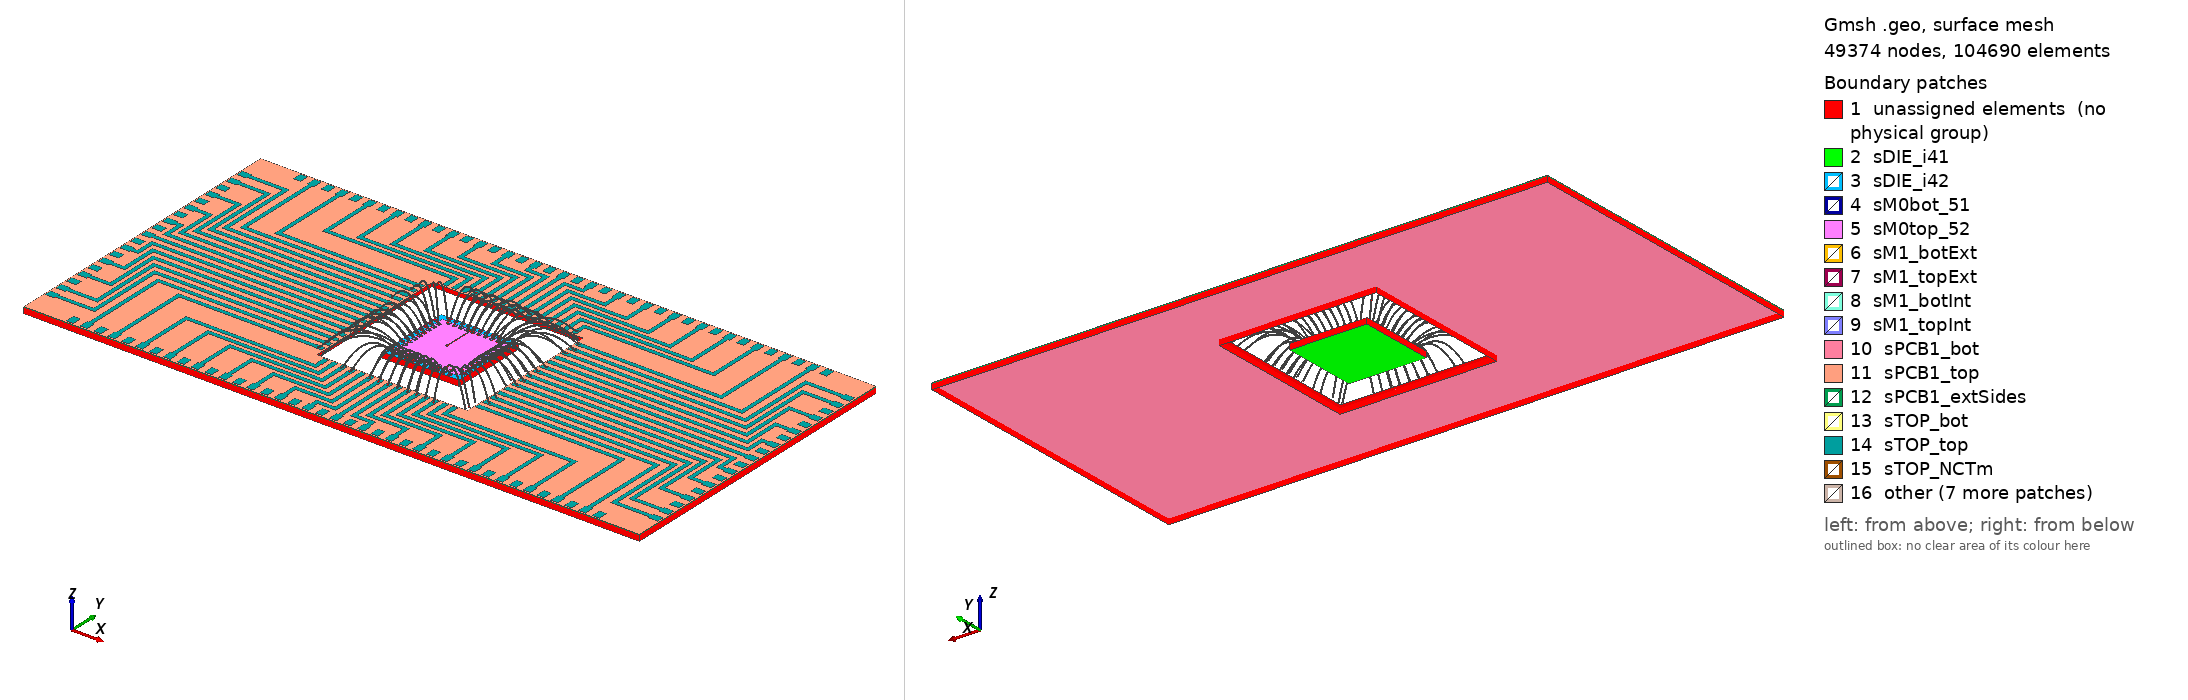

Gmsh geometry script, surface-meshed: 49374 nodes, 104690 surface elements. Boundary patches (legend numbers): 1 unassigned elements (no physical group), 2 sDIE_i41, 3 sDIE_i42, 4 sM0bot_51, 5 sM0top_52, 6 sM1_botExt, 7 sM1_topExt, 8 sM1_botInt, 9 sM1_topInt, 10 sPCB1_bot, 11 sPCB1_top, 12 sPCB1_extSides, 13 sTOP_bot, 14 sTOP_top, 15 sTOP_NCTm, 16 other. Left view from above one corner, right view from below the opposite corner. Legend entries are the model's physical surfaces; 'unassigned elements' are surfaces in no physical group. The drawing asked Gmsh for element sizes between 1% and 20% of the model's largest extent; the script's own settings can give other sizes.

=== die_mod.geo (drawn) ===

Include "pcb1_mod.geo";
Include "m1_mod.geo";
	
	lc_die = 2e-4;
	
	Point(497) = {0.02, 0.01, 0.0002671, lc_die};			//modified
	Point(498) = {-0.02, 0.01, 0.0002671, lc_die};			//modified
	Point(499) = {-0.02, -0.01, 0.0002671, lc_die};			//modified
	Point(500) = {0.02, -0.01, 0.0002671, lc_die};			//modified
	Point(501) = {-0.0051, -0.0051, 0.0002671, lc_die}; 	//modified
	Point(502) = {-0.0051, 0.0051, 0.0002671, lc_die};		//modified
	Point(503) = {0.0051, 0.0051, 0.0002671, lc_die};		//modified
	Point(504) = {0.0051, -0.0051, 0.0002671, lc_die};		//modified
	Point(505) = {0.02, 0.01, 0.0006172, lc_die};
	Point(506) = {-0.02, 0.01, 0.0006172, lc_die};
	Point(507) = {-0.02, -0.01, 0.0006172, lc_die};
	Point(508) = {0.02, -0.01, 0.0006172, lc_die};
	Point(509) = {-0.0051, -0.0051, 0.0006172, lc_die};		//modified
	Point(510) = {-0.0051, 0.0051, 0.0006172, lc_die};		//modified
	Point(511) = {0.0051, 0.0051, 0.0006172, lc_die};		//modified
	Point(512) = {0.0051, -0.0051, 0.0006172, lc_die};		//modified
	Point(513) = {0.0025, 0.0025, 0.00025, lc_die};		//modified
	Point(514) = {-0.0025, 0.0025, 0.00025, lc_die};	//modified
	Point(515) = {-0.0025, -0.0025, 0.00025, lc_die};	//modified
	Point(516) = {0.0025, -0.0025, 0.00025, lc_die};	//modified
	Point(517) = {0.0025, 0.0025, 0.0006172, lc_die};
	Point(518) = {-0.0025, 0.0025, 0.0006172, lc_die};
	Point(519) = {-0.0025, -0.0025, 0.0006172, lc_die};
	Point(520) = {0.0025, -0.0025, 0.0006172, lc_die};
	
	Line(745) = {497, 498};
	Line(746) = {498, 499};
	Line(747) = {499, 500};
	Line(748) = {500, 497};
	Line(749) = {501, 502};
	Line(750) = {502, 503};
	Line(751) = {503, 504};
	Line(752) = {504, 501};
	Line(753) = {505, 506};
	Line(754) = {506, 507};
	Line(755) = {507, 508};
	Line(756) = {508, 505};
	Line(757) = {509, 510};
	Line(758) = {510, 511};
	Line(759) = {511, 512};
	Line(760) = {512, 509};
	Line(761) = {497, 505};
	Line(762) = {498, 506};
	Line(763) = {499, 507};
	Line(764) = {500, 508};
	Line(765) = {501, 509};
	Line(766) = {502, 510};
	Line(767) = {503, 511};
	Line(768) = {504, 512};
	Line(769) = {513, 514};
	Line(770) = {514, 515};
	Line(771) = {515, 516};
	Line(772) = {516, 513};
	Line(773) = {517, 518};
	Line(774) = {518, 519};
	Line(775) = {519, 520};
	Line(776) = {520, 517};
	Line(777) = {513, 517};
	Line(778) = {514, 518};
	Line(779) = {515, 519};
	Line(780) = {516, 520};
	
	Line Loop(29577) = {745, 746, 747, 748};
	Line Loop(29578) = {749, 750, 751, 752};
	Line Loop(29579) = {753, 754, 755, 756};
	Line Loop(29580) = {757, 758, 759, 760};
	Line Loop(29581) = {745, 762, -753, -761};
	Line Loop(29582) = {746, 763, -754, -762};
	Line Loop(29583) = {747, 764, -755, -763};
	Line Loop(29584) = {748, 761, -756, -764};
	Line Loop(29585) = {749, 766, -757, -765};
	Line Loop(29586) = {750, 767, -758, -766};
	Line Loop(29587) = {751, 768, -759, -767};
	Line Loop(29588) = {752, 765, -760, -768};
	Line Loop(29589) = {769, 770, 771, 772};
	Line Loop(29590) = {773, 774, 775, 776};
	Line Loop(29591) = {769, 778, -773, -777};
	Line Loop(29592) = {770, 779, -774, -778};
	Line Loop(29593) = {771, 780, -775, -779};
	Line Loop(29594) = {772, 777, -776, -780};

	
	Plane Surface(254) = {29579, 29580};
	Plane Surface(255) = {29581};
	Plane Surface(256) = {29582};
	Plane Surface(257) = {29583};
	Plane Surface(258) = {29584};
	Plane Surface(259) = {29585};
	Plane Surface(260) = {29586};
	Plane Surface(261) = {29587};
	Plane Surface(262) = {29588};
	Plane Surface(263) = {29589};
	
	Plane Surface(265) = {29591};
	Plane Surface(266) = {29592};
	Plane Surface(267) = {29593};
	Plane Surface(268) = {29594};
	
	
//{ Physical Definitions
	
	Plane Surface(264) = {	29590, 29595, 
							sM1_botExtLL()};		//modified
	
	Physical Surface("sDIE_i41",41000) = {263};
	Physical Surface("sDIE_i42",42000) = {264};
	
	
	
//}

=== pcb1_mod.geo (included by die_mod.geo) ===

Include "top_mod.geo";
//Hide{:}

//{Element Definitions
	lc_pcb1 = 2e-4;
	
	Point(1761) = {-0.02, -0.01, 0.0006172, lc_pcb1};
	Point(1762) = {0.02, -0.01, 0.0006172, lc_pcb1};
	Point(1763) = {0.02, 0.01, 0.0006172, lc_pcb1};
	Point(1764) = {-0.02, 0.01, 0.0006172, lc_pcb1};
	Point(1765) = {0.0051, 0.0051, 0.0006172, lc_pcb1};			//modified
	Point(1766) = {0.0051, -0.0051, 0.0006172, lc_pcb1};		//modified
	Point(1767) = {-0.0051, -0.0051, 0.0006172, lc_pcb1}; 		//modified
	Point(1768) = {-0.0051, 0.0051, 0.0006172, lc_pcb1};		//modified
	Point(1769) = {-0.02, -0.01, 0.0006692, lc_pcb1};
	Point(1770) = {0.02, -0.01, 0.0006692, lc_pcb1};
	Point(1771) = {0.02, 0.01, 0.0006692, lc_pcb1};
	Point(1772) = {-0.02, 0.01, 0.0006692, lc_pcb1};
	Point(1773) = {0.0049, 0.0049, 0.0006692, lc_pcb1};			//modified
	Point(1774) = {0.0049, -0.0049, 0.0006692, lc_pcb1};		//modified
	Point(1775) = {-0.0049, -0.0049, 0.0006692, lc_pcb1};		//modified
	Point(1776) = {-0.0049, 0.0049, 0.0006692, lc_pcb1};		//modified
	
	Line(2641) = {1761, 1762};
	Line(2642) = {1762, 1763};
	Line(2643) = {1763, 1764};
	Line(2644) = {1764, 1761};
	Line(2645) = {1765, 1766};
	Line(2646) = {1766, 1767};
	Line(2647) = {1767, 1768};
	Line(2648) = {1768, 1765};
	Line(2649) = {1769, 1770};
	Line(2650) = {1770, 1771};
	Line(2651) = {1771, 1772};
	Line(2652) = {1772, 1769};
	Line(2653) = {1773, 1774};
	Line(2654) = {1774, 1775};
	Line(2655) = {1775, 1776};
	Line(2656) = {1776, 1773};
	Line(2657) = {1761, 1769};
	Line(2658) = {1762, 1770};
	Line(2659) = {1763, 1771};
	Line(2660) = {1764, 1772};
	Line(2661) = {1765, 1773};
	Line(2662) = {1766, 1774};
	Line(2663) = {1767, 1775};
	Line(2664) = {1768, 1776};
	
	Line Loop(30369) = {2641, 2642, 2643, 2644};
	Line Loop(30370) = {2645, 2646, 2647, 2648};
	Line Loop(30371) = {2649, 2650, 2651, 2652};
	Line Loop(30372) = {2653, 2654, 2655, 2656};
	Line Loop(30373) = {2641, 2658, -2649, -2657};
	Line Loop(30374) = {2642, 2659, -2650, -2658};
	Line Loop(30375) = {2643, 2660, -2651, -2659};
	Line Loop(30376) = {2644, 2657, -2652, -2660};
	Line Loop(30377) = {2645, 2662, -2653, -2661};
	Line Loop(30378) = {2646, 2663, -2654, -2662};
	Line Loop(30379) = {2647, 2664, -2655, -2663};
	Line Loop(30380) = {2648, 2661, -2656, -2664};
	
	Plane Surface(1043) = {30369, 30370};		//modified
	
	Plane Surface(1045) = {30373};
	Plane Surface(1046) = {30374};
	Plane Surface(1047) = {30375};
	Plane Surface(1048) = {30376};
	Plane Surface(1049) = {30377};
	Plane Surface(1050) = {30378};
	Plane Surface(1051) = {30379};
	Plane Surface(1052) = {30380};
	
//}
	
//{Second Phase dependent on I0
										//, 32233, 32259, 32385, 32537, 32563, 32689, 32841, 32867, 32993, 33145, 33171, 33297, 33449, 33601, 33753, 33779, 33905, 33931, 34057, 34083, 34209, 34361, 34513, 34665, 34691, 34817, 34969, 34995, 35121, 35273, 35425, 35451, 35577, 35729, 35755, 35881, 36033, 36059, 36185, 36211, 36337, 36489, 36641, 36667, 36793, 36819, 36945, 37097, 37249, 37401, 37427, 37553, 37705, 37731, 37857, 37883, 38009, 38035, 38161, 38187, 38313, 38339, 38465, 38491, 38617, 38769, 38795, 38921, 39073, 39225, 39251, 39377, 39529, 39555, 39681, 39833, 39859, 39985, 40137, 40163, 40289, 40315, 40441, 40467, 40593, 40619, 40745, 40897, 41049, 41201, 41353, 41505, 41657, 41809, 41961, 41987, 42113, 42139, 42265, 42417, 42569, 42595, 42721, 42873, 42899, 43025, 43177, 43203, 43329, 43355, 43507};
	
	Plane Surface(1044) = {	30371, 30372, llbot_top[]};
	
	Surface Loop(14381) = {1043, 1044, 1045, 1046, 1047, 1048, 1049, 1050, 1051, 1052, Sbot()}; //, 2900, 2926, 3052, 3204, 3230, 3356, 3508, 3534, 3660, 3812, 3838, 3964, 4116, 4268, 4420, 4446, 4572, 4598, 4724, 4750, 4876, 5028, 5180, 5332, 5358, 5484, 5636, 5662, 5788, 5940, 6092, 6118, 6244, 6396, 6422, 6548, 6700, 6726, 6852, 6878, 7004, 7156, 7308, 7334, 7460, 7486, 7612, 7764, 7916, 8068, 8094, 8220, 8372, 8398, 8524, 8550, 8676, 8702, 8828, 8854, 8980, 9006, 9132, 9158, 9284, 9436, 9462, 9588, 9740, 9892, 9918, 10044, 10196, 10222, 10348, 10500, 10526, 10652, 10804, 10830, 10956, 10982, 11108, 11134, 11260, 11286, 11412, 11564, 11716, 11868, 12020, 12172, 12324, 12476, 12628, 12654, 12780, 12806, 12932, 13084, 13236, 13262, 13388, 13540, 13566, 13692, 13844, 13870, 13996, 14022, 14174};
	Volume(82) = {14381};
	Physical Volume("vPCB1",82) = {82};
	
	Physical Surface("sPCB1_bot",1043) = {1043};
	Physical Surface("sPCB1_top",1044) = {1044};
	Physical Surface("sPCB1_extSides",1045) = {1045,1046,1047,1048};
	
//}




Also in the case, not shown: m1_mod.geo (included by die_mod.geo) (193353 bytes, source omitted).
